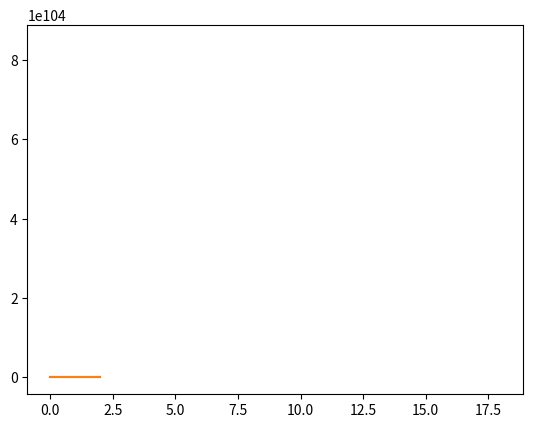
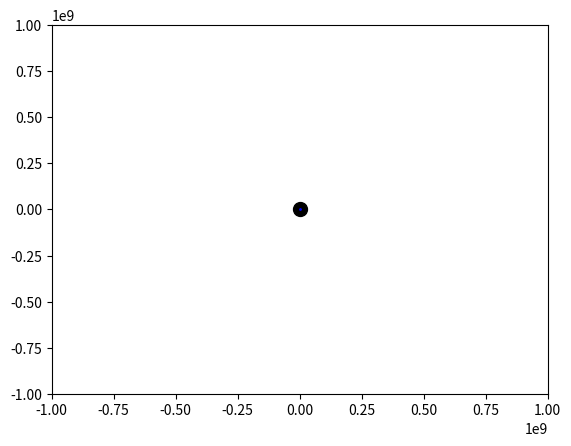

Write the Python code that produced these figures, in order.

# https://math.stackexchange.com/questions/4373805/solving-the-two-body-problem-numerically-in-python

import numpy as np
from scipy.integrate import solve_ivp, odeint
import matplotlib.pyplot as plt


G = 6.674e-11

time = np.arange(0, 1e2, 1)

M = 1e24  # mass (kg)
r0 = np.array([0, 1e5, 0])  # initial position (m)
v0 = np.array([0, 0, 0])  # initial velocity (m/s)

r_mag = np.linalg.norm(r0)  # magnitude of position vector from r1 to r2

# initial conditions
a0 = np.concatenate((r0, v0))

def two_body_eqm(t, a, G, M):
    x, y, z = a[:3]
    u, v, w = a[3:]
    x += 0
    print(x, y, z, u, v, w)
    r_mag = np.linalg.norm([x, y, z])
    c = G * M * np.array([x, y, z]) / np.power(r_mag, 3)
    return np.concatenate(([u, v, w], c))


A = np.zeros((len(time)+1, 6))
A[0] = a0
for i,t in enumerate(time):
    A[i+1] = two_body_eqm(t+1, A[i], G, M)


plt.figure()
plt.plot(A[:,0])
plt.plot(A[:,1])
plt.show()

plt.figure()
#lim = np.max(y[:,:6]) * 1.1
lim = 1e9
plt.xlim([-lim, lim])
plt.ylim([-lim, lim])
plt.scatter(0, 0, c='k', s=100)
plt.scatter(r0[0], r0[1], c='b', s=1)
plt.plot(A[:,0], A[:,1], c='r')
plt.show()
